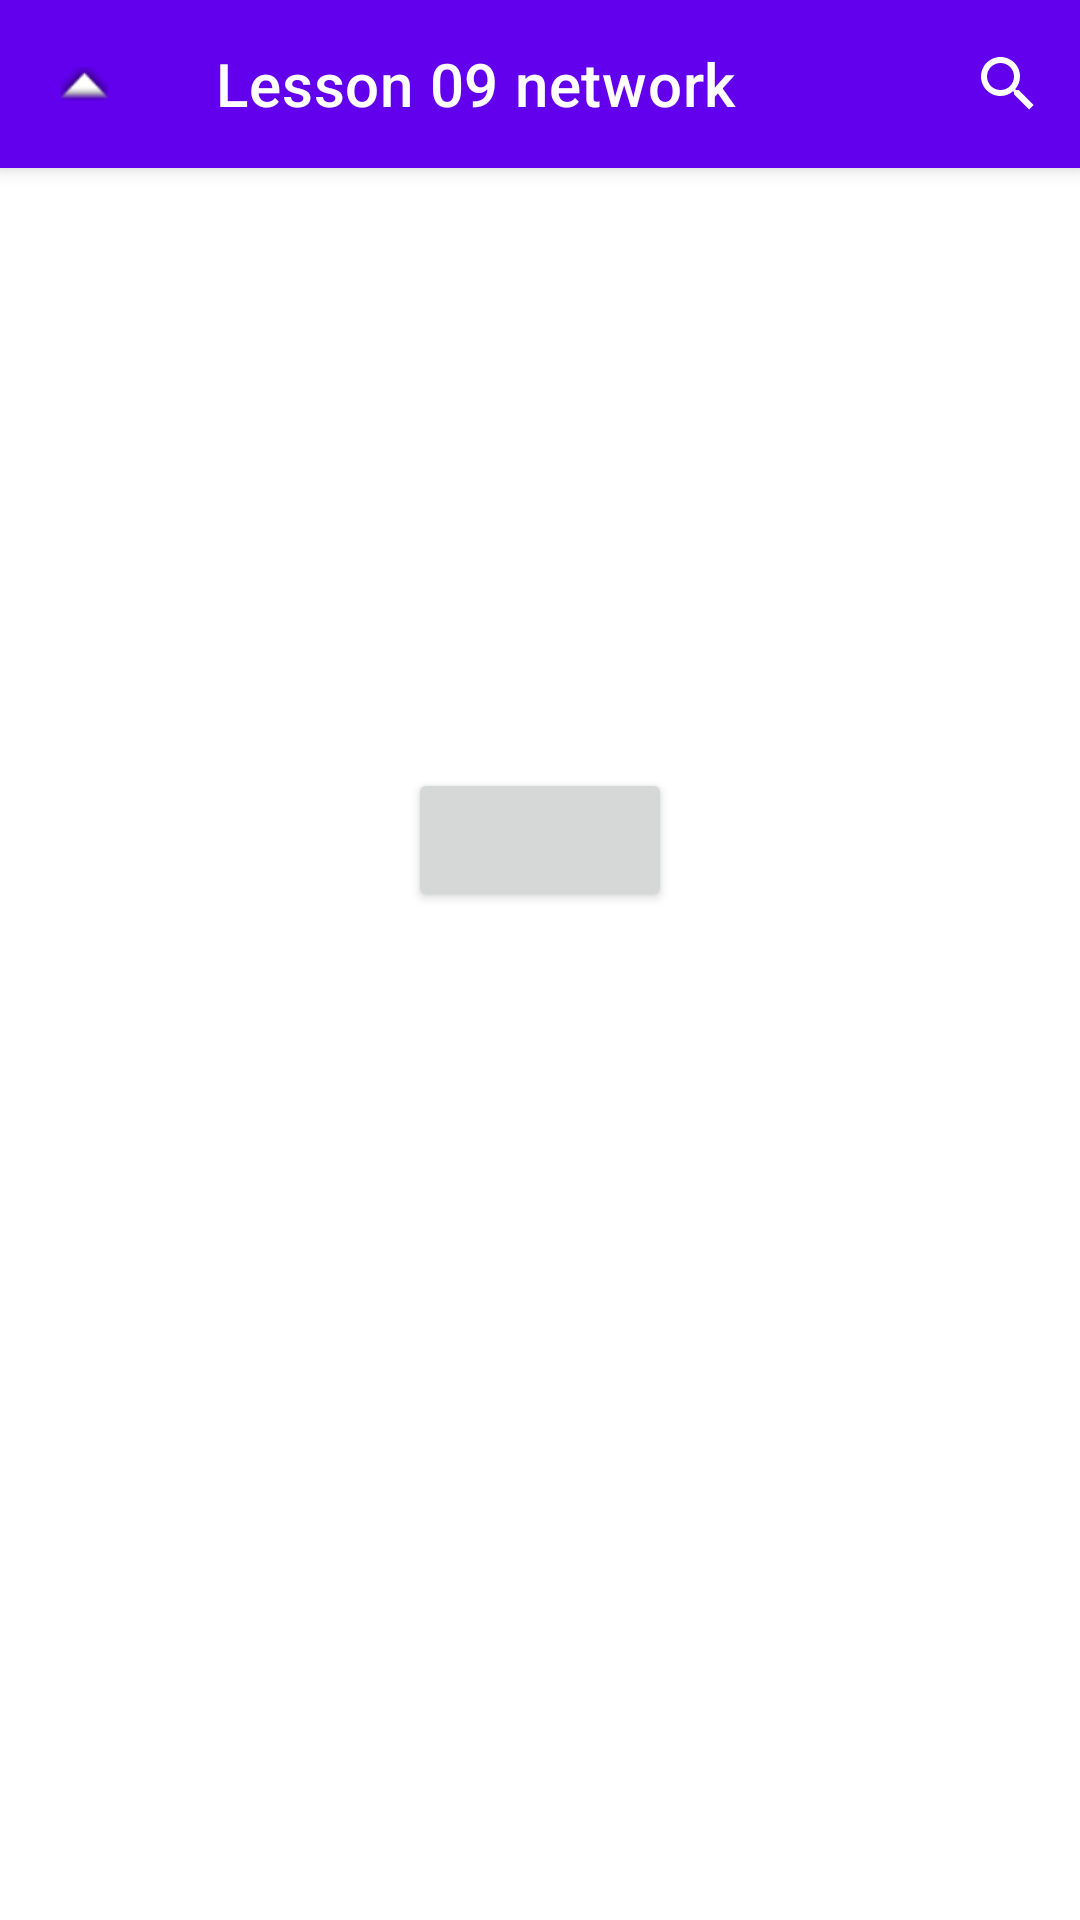

This screen was rendered from an Android layout file. Write that file and the resources it references.
<!-- AndroidManifest.xml: application theme Theme.Lesson09network -->
<!-- res/layout/fragment_first.xml -->
<?xml version="1.0" encoding="utf-8"?>
<LinearLayout xmlns:android="http://schemas.android.com/apk/res/android"
    android:layout_width="match_parent"
    android:layout_height="match_parent"
    xmlns:app="http://schemas.android.com/apk/res-auto"
    android:orientation="vertical"
    xmlns:tools="http://schemas.android.com/tools">

    <androidx.appcompat.widget.Toolbar
        android:id="@+id/toolbar"
        style="@style/Widget.MaterialComponents.Toolbar.Primary"
        android:layout_width="match_parent"
        android:layout_height="wrap_content"
        app:menu="@menu/menu_toolbar"
        app:navigationIcon="@android:drawable/arrow_up_float"
        app:title="@string/app_name"/>

    <ImageView
        android:id="@+id/image_view"
        android:layout_width="200dp"
        android:layout_height="200dp"
        android:layout_gravity="center_horizontal"
        tools:src="@tools:sample/avatars"/>

    <Button
        android:id="@+id/button"
        android:layout_width="wrap_content"
        android:layout_height="wrap_content"
        android:layout_gravity="center"/>

</LinearLayout>
<!-- resources referenced by this layout -->
<resources>
  <string name="app_name">Lesson 09 network</string>
  <style name="Theme.Lesson09network" parent="Theme.MaterialComponents.DayNight.DarkActionBar">
          
          <item name="colorPrimary">@color/purple_500</item>
          <item name="colorPrimaryVariant">@color/purple_700</item>
          <item name="colorOnPrimary">@color/white</item>
          
          <item name="colorSecondary">@color/teal_200</item>
          <item name="colorSecondaryVariant">@color/teal_700</item>
          <item name="colorOnSecondary">@color/black</item>
          
          <item name="android:statusBarColor" tools:targetApi="l">?attr/colorPrimaryVariant</item>
          
      </style>
  <!-- not gathered from this repository: default colours our renderer supplied (Android Studio template values) -->
  <color name="purple_500">#FF6200EE</color>
  <color name="purple_700">#FF3700B3</color>
  <color name="teal_200">#FF03DAC5</color>
  <color name="teal_700">#FF018786</color>
  <color name="black">#FF000000</color>
  <color name="white">#FFFFFFFF</color>
</resources>
